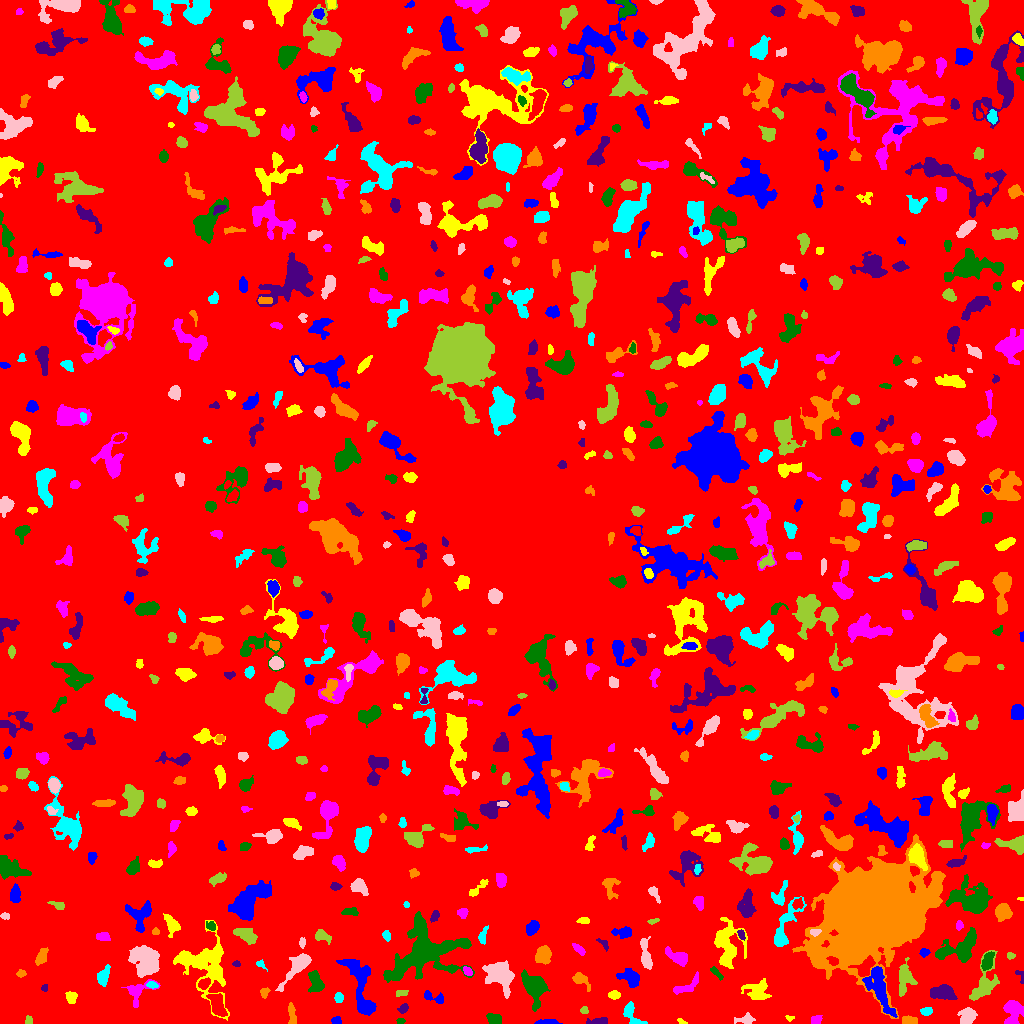

The table this chart was drawn from, first rows:
ID, X, Y, A, B, theta, total_flux, mu_max, mu_median, mu_mean, R_fwhm, R_e, R10, R90, x_start, x_end, y_start, y_end, area, greylevel
0, 522.2, 509.7, 299.7, 296.5, 1.449, 1097079, 11.0, 1.0, 1.38, 36.46, 221.8, 83.8, 371.6, 0, 1023, 0, 1023, 795174, 1.38
1, 545.6, 1.292, 5.146, 1.132, 0.02617, 291.0, 7.0, 3.0, 2.694, 3.385, 2.985, 1.128, 4.583, 534, 562, 0, 4, 108, 6.694
2, 682.1, 1.776, 2.738, 0.978, -0.4381, 49.0, 3.0, 1.0, 1.14, 2.034, 1.784, 0.5642, 2.985, 677, 687, 0, 5, 43, 5.14
3, 1012, 12.71, 6.611, 4.165, 1.525, 1337, 11.0, 3.0, 3.788, 4.82, 5.352, 1.954, 8.992, 1003, 1023, 0, 23, 353, 6.788
4, 400.1, 2.63, 1.787, 1.347, -0.01158, 81.0, 4.0, 2.0, 1.688, 2.932, 1.954, 0.7979, 3.038, 396, 405, 0, 5, 48, 6.688
5, 599.3, 1.596, 4.773, 1.403, 0.04236, 230.0, 7.0, 1.0, 1.84, 2.764, 2.706, 0.9772, 4.787, 586, 607, 0, 6, 125, 5.84
6, 908, 2.639, 3.628, 1.998, -0.05923, 582.0, 9.0, 4.0, 4.81, 4.26, 3.241, 1.382, 5.171, 902, 917, 0, 8, 121, 7.81
7, 631.1, 9.429, 6.991, 3.293, -1.01, 632.0, 6.0, 3.0, 2.821, 6.103, 4.687, 1.871, 7.356, 623, 647, 0, 22, 224, 5.821
8, 746.9, 4.206, 3.535, 1.752, 0.04844, 155.0, 3.0, 1.0, 1.076, 3.909, 2.877, 1.262, 4.618, 734, 755, 0, 11, 144, 5.076
9, 28.47, 2.368, 2.072, 1.574, 1.433, 76.0, 3.0, 1.0, 1.267, 2.706, 2.111, 0.7979, 3.432, 25, 32, 0, 8, 60, 6.267
10, 217.2, 18.53, 6.065, 3.018, -1.166, 1131, 8.0, 4.0, 3.745, 6.956, 5.352, 2.111, 8.349, 206, 227, 7, 30, 302, 8.745
11, 336.2, 2.652, 2.19, 1.578, 0.182, 178.0, 6.0, 2.0, 2.438, 3.241, 2.394, 0.7979, 3.742, 331, 341, 0, 7, 73, 6.438
12, 789.7, 5.63, 2.215, 1.353, 0.05858, 92.0, 4.0, 2.0, 2.14, 3.09, 2.034, 0.7979, 3.141, 785, 794, 2, 8, 43, 5.14
13, 816.4, 3.916, 2.221, 1.753, 1.313, 95.0, 4.0, 1.0, 1.033, 2.764, 2.326, 0.7979, 3.949, 811, 822, 0, 8, 92, 6.033
14, 494.4, 4.181, 3.703, 2.542, -0.2604, 426.0, 6.0, 3.0, 2.898, 5.232, 3.909, 1.596, 5.863, 486, 501, 0, 10, 147, 5.898
15, 403.2, 15.09, 2.66, 1.902, 0.7203, 233.0, 5.0, 3.0, 2.774, 3.785, 2.877, 1.128, 4.442, 397, 408, 10, 20, 84, 5.774
16, 292.2, 6.712, 5.966, 1.795, -1.449, 295.0, 7.0, 2.0, 2.034, 2.523, 3.29, 1.128, 5.642, 288, 296, 0, 21, 145, 6.034
17, 926.3, 12.23, 2.799, 1.901, 0.1313, 297.0, 6.0, 3.0, 3.194, 4.26, 2.985, 1.128, 4.583, 920, 932, 8, 16, 93, 7.194
18, 967.2, 7.687, 4.51, 3.808, 0.9779, 664.0, 6.0, 3.0, 2.767, 6.457, 5.046, 1.954, 7.715, 957, 977, 0, 16, 240, 5.767
19, 583.9, 13.09, 1.827, 1.596, -0.08711, 107.0, 4.0, 2.0, 1.877, 3.192, 2.185, 0.7979, 3.432, 580, 588, 10, 17, 57, 7.877
20, 668.1, 15.44, 1.675, 1.174, -0.8214, 39.0, 2.0, 1.0, 0.75, 3.038, 1.693, 0.5642, 2.821, 664, 672, 12, 19, 52, 5.75
21, 878.9, 35.99, 13.79, 4.463, -1.173, 2000, 8.0, 3.0, 3.145, 8.921, 7.858, 3.038, 12.33, 862, 897, 6, 57, 636, 8.145
22, 71.03, 26.41, 2.838, 2.537, -1.192, 406.0, 7.0, 3.0, 3.328, 4.107, 3.385, 1.382, 5.352, 65, 77, 20, 32, 122, 6.328
23, 137.5, 32.09, 7.499, 4.978, 0.5976, 817.0, 7.0, 2.0, 2.837, 5.078, 5.015, 2.034, 8.195, 121, 160, 16, 44, 288, 6.837
24, 534.4, 37.09, 8.175, 5.376, -1.157, 1700, 8.0, 2.0, 3.074, 7.442, 6.794, 2.585, 11.42, 521, 550, 12, 54, 553, 6.074
25, 941.5, 30.73, 5.858, 3.123, -0.07835, 1618, 13.0, 4.0, 4.978, 5.441, 5.262, 2.034, 8.538, 930, 957, 24, 39, 325, 8.978
26, 264.7, 31.64, 2.332, 1.942, 0.9078, 142.0, 5.0, 2.0, 1.775, 2.394, 2.523, 0.7979, 4.146, 260, 270, 25, 36, 80, 6.775
27, 338.7, 25.86, 2.562, 2.04, -1.526, 425.0, 9.0, 5.0, 4.942, 3.868, 2.985, 1.128, 4.618, 334, 343, 21, 31, 86, 6.942
28, 499.5, 47.6, 7.758, 6.225, -0.5235, 2087, 8.0, 3.0, 3.307, 8.903, 7.674, 2.985, 12.31, 482, 514, 25, 63, 631, 6.307
29, 401.3, 30.8, 3.305, 1.325, 0.07151, 107.0, 4.0, 1.5, 1.408, 3.478, 2.706, 0.9772, 4.029, 396, 408, 27, 33, 76, 5.408
30, 816.7, 21.95, 7.269, 2.479, -0.4882, 224.0, 4.0, 1.0, 0.9912, 4.687, 3.949, 1.382, 6.18, 806, 827, 13, 32, 226, 4.991
31, 434.2, 25.94, 6.33, 2.203, -0.2709, 382.0, 8.0, 2.0, 2.564, 3.241, 3.742, 1.382, 5.809, 424, 443, 20, 33, 149, 6.564
32, 614.3, 28.28, 2.494, 1.946, -0.1247, 222.0, 6.0, 2.0, 2.312, 3.568, 2.764, 1.128, 4.37, 608, 620, 24, 33, 96, 6.312
33, 686.6, 37.02, 8.214, 2.929, 0.5144, 708.0, 6.0, 3.0, 3.189, 7.069, 4.951, 1.954, 7.569, 673, 698, 29, 52, 222, 6.189
34, 315.4, 41.61, 5.437, 3.218, -1.344, 950.0, 7.0, 4.0, 3.711, 6.555, 5.078, 2.034, 7.777, 308, 324, 31, 53, 256, 6.711
35, 44.53, 35.5, 1.607, 1.59, 0.0, 72.0, 3.0, 2.0, 1.565, 2.764, 2.034, 0.7979, 3.192, 41, 47, 32, 39, 46, 5.565
36, 580.6, 43.79, 5.369, 2.619, -0.7496, 479.0, 7.0, 2.0, 2.753, 3.656, 3.949, 1.382, 6.482, 572, 590, 32, 51, 174, 5.753
37, 151.4, 38.58, 2.374, 1.516, -0.172, 105.0, 5.0, 1.0, 1.479, 1.784, 2.394, 0.7979, 3.827, 146, 158, 35, 42, 71, 8.479
38, 299, 58.84, 8.324, 2.901, 0.8458, 871.0, 8.0, 2.0, 2.094, 5.863, 5.293, 2.034, 8.482, 275, 311, 32, 70, 416, 6.094
39, 905.2, 44.53, 7.937, 4.026, 1.48, 742.0, 4.0, 2.0, 2.084, 8.722, 5.944, 2.394, 9.167, 899, 917, 27, 66, 356, 6.084
40, 204, 39.6, 2.642, 2.086, 0.5428, 343.0, 7.0, 2.0, 2.932, 3.909, 3.038, 1.128, 4.72, 198, 210, 34, 46, 117, 9.932
41, 630.5, 46.02, 5.038, 3.675, -0.563, 890.0, 9.0, 3.0, 3.19, 4.853, 4.886, 1.871, 8.078, 616, 639, 36, 55, 279, 6.19
42, 756.6, 33.22, 6.704, 5.045, -0.19, 837.0, 5.0, 2.0, 2.338, 6.206, 6.077, 2.257, 9.474, 741, 771, 24, 45, 358, 5.338
43, 467.3, 52.26, 2.566, 1.689, -0.7384, 210.0, 5.0, 3.0, 2.763, 3.656, 2.706, 1.128, 4.107, 463, 472, 48, 57, 76, 8.763
44, 716.9, 50.0, 4.757, 1.334, -0.8093, 111.0, 4.0, 1.0, 1.22, 2.877, 2.821, 0.9772, 4.652, 710, 723, 43, 57, 91, 5.22
45, 1021, 45.74, 4.692, 1.588, -1.274, 62.0, 3.0, 1.0, 0.9254, 1.954, 2.034, 0.7979, 3.478, 1015, 1023, 40, 53, 67, 5.925
46, 20.86, 49.75, 2.305, 1.678, 0.09954, 156.0, 5.0, 2.0, 2.4, 3.038, 2.394, 0.9772, 3.868, 16, 26, 46, 54, 65, 5.4
47, 103.3, 47.24, 4.945, 2.416, 1.194, 573.0, 6.0, 3.0, 2.984, 5.971, 4.222, 1.693, 6.507, 97, 110, 37, 59, 192, 6.984
48, 645.9, 66.79, 8.383, 2.114, -1.413, 625.0, 8.0, 2.0, 2.413, 4.37, 4.514, 1.596, 7.356, 640, 652, 54, 87, 259, 7.413
49, 983.5, 39.14, 12.64, 5.368, 1.162, 1271, 7.0, 2.0, 2.542, 5.726, 7.181, 2.706, 11, 969, 999, 23, 73, 500, 5.542
50, 72.71, 71.01, 6.009, 3.454, 0.9908, 669.0, 5.0, 2.0, 2.23, 6.308, 5.015, 2.034, 8.117, 64, 83, 55, 82, 300, 6.23
51, 360.7, 34.45, 19.34, 5.187, -1.285, 2428, 9.0, 3.0, 3.058, 6.531, 8.406, 3.038, 13.65, 336, 376, 8, 64, 794, 6.058
52, 728.6, 75.96, 12.03, 6.675, 1.542, 1858, 8.0, 2.0, 2.681, 7.001, 7.506, 2.764, 12.59, 714, 747, 55, 106, 693, 5.681
53, 678.5, 66.25, 6.202, 2.857, -0.4522, 733.0, 7.0, 3.0, 2.886, 5.046, 4.853, 1.871, 7.756, 665, 687, 57, 77, 254, 5.886
54, 987.5, 62.28, 4.665, 2.349, 1.224, 764.0, 9.0, 4.0, 4.175, 5.078, 4.26, 1.693, 6.531, 981, 994, 53, 72, 183, 9.175
55, 236.5, 59.8, 1.641, 1.357, 0.1167, 65.0, 3.0, 1.5, 1.413, 2.706, 1.954, 0.7979, 2.932, 232, 240, 57, 63, 46, 6.413
56, 543, 68.54, 4.022, 3.383, 1.096, 1196, 11.0, 4.0, 4.765, 5.557, 4.618, 1.871, 7.506, 535, 551, 59, 78, 251, 7.765
57, 260.6, 59.09, 2.9, 1.706, -0.5956, 111.0, 3.0, 2.0, 1.762, 3.29, 2.459, 0.9772, 3.949, 256, 267, 52, 64, 63, 4.762
58, 146.1, 63.26, 7.231, 6.287, -0.8366, 3788, 16.0, 4.0, 5.32, 7.269, 8.019, 2.985, 13.2, 128, 159, 46, 78, 712, 7.32
59, 1011, 67.6, 2.078, 1.693, -0.04158, 121.0, 4.0, 2.0, 2.241, 3.613, 2.326, 0.9772, 3.523, 1007, 1015, 64, 71, 54, 5.241
... 721 more rows
